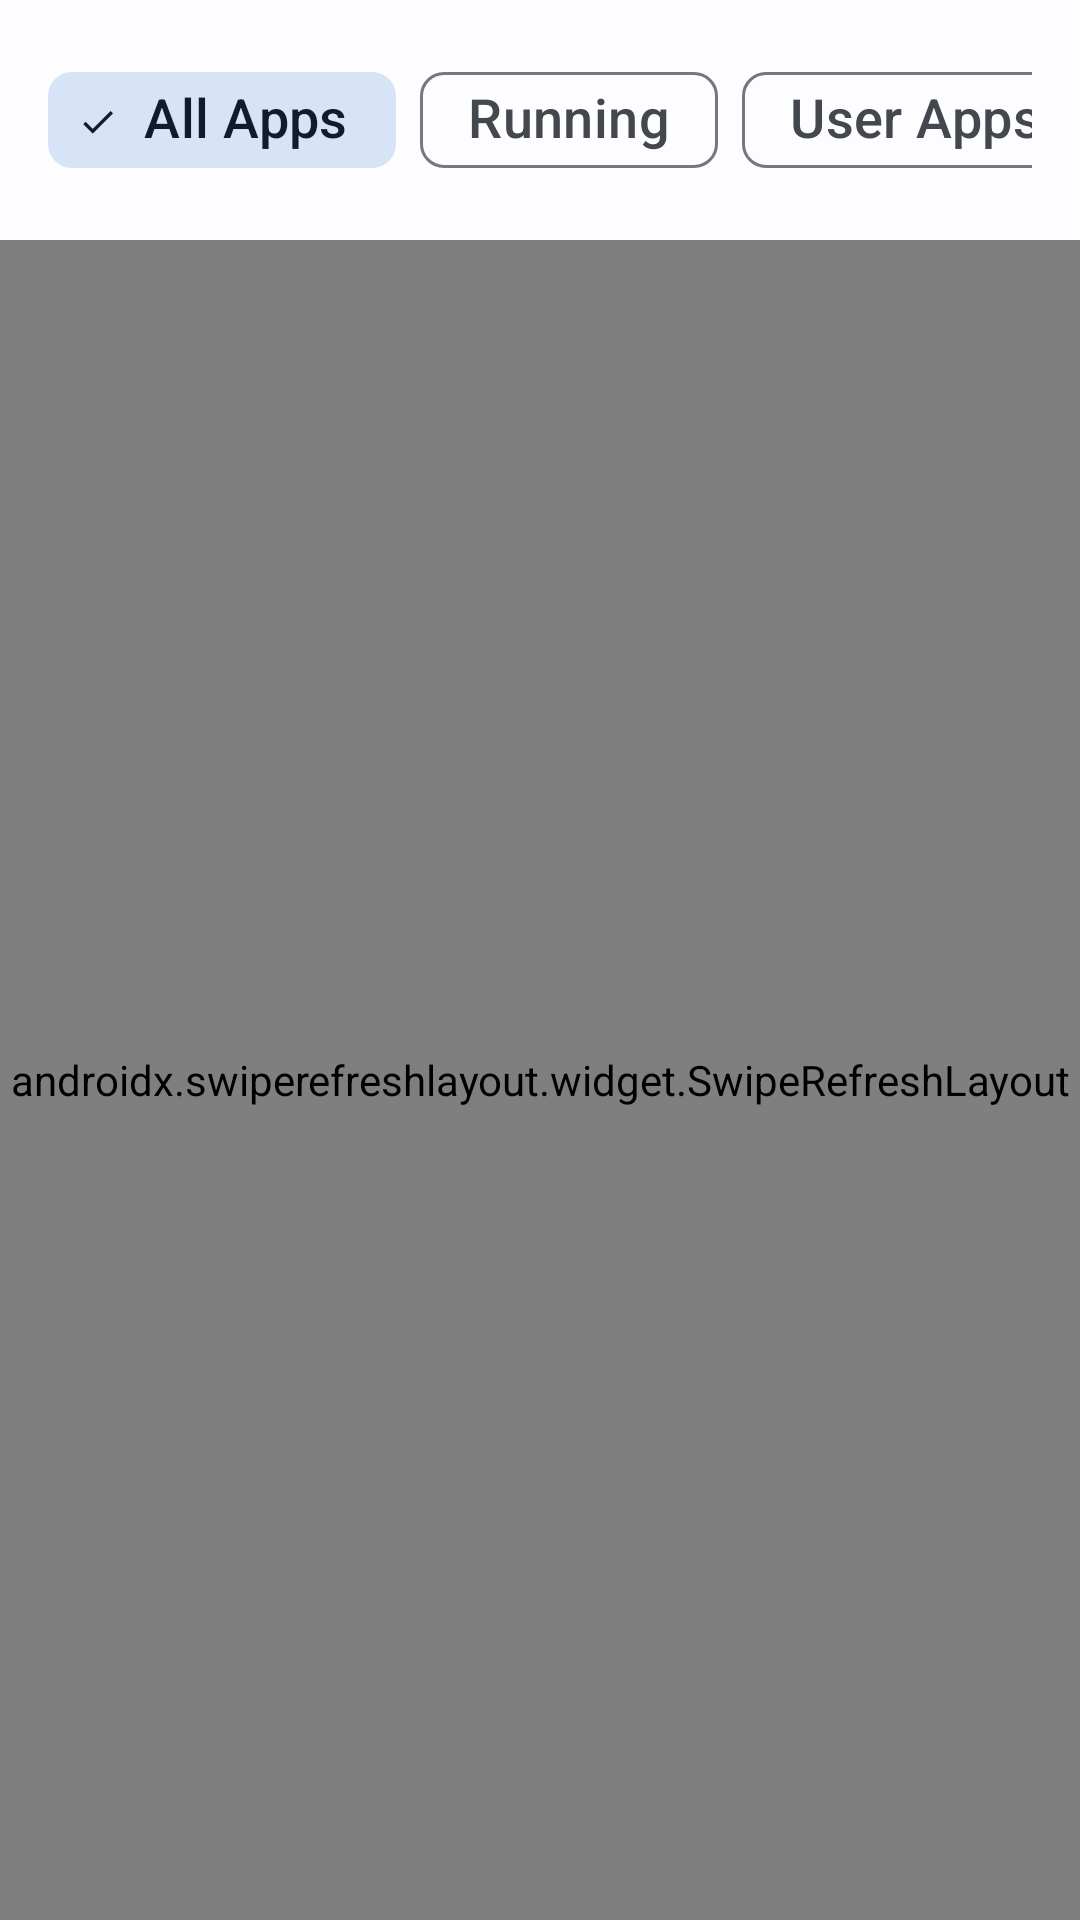

Layout XML and referenced resources for this Android screen:
<!-- AndroidManifest.xml: application theme Theme.QuestMonitor -->
<!-- res/layout/fragment_apps.xml -->
<?xml version="1.0" encoding="utf-8"?>
<LinearLayout
    xmlns:android="http://schemas.android.com/apk/res/android"
    xmlns:app="http://schemas.android.com/apk/res-auto"
    android:layout_width="match_parent"
    android:layout_height="match_parent"
    android:orientation="vertical">

    
    <HorizontalScrollView
        android:layout_width="match_parent"
        android:layout_height="wrap_content"
        android:scrollbars="none"
        android:padding="@dimen/spacing_medium">

        <com.google.android.material.chip.ChipGroup
            android:id="@+id/chip_group_filter"
            android:layout_width="wrap_content"
            android:layout_height="wrap_content"
            app:singleSelection="true"
            app:selectionRequired="true">

            <com.google.android.material.chip.Chip
                android:id="@+id/chip_all"
                style="@style/Widget.Material3.Chip.Filter"
                android:layout_width="wrap_content"
                android:layout_height="wrap_content"
                android:text="All Apps"
                android:checked="true"
                android:textSize="@dimen/text_size_body" />

            <com.google.android.material.chip.Chip
                android:id="@+id/chip_running"
                style="@style/Widget.Material3.Chip.Filter"
                android:layout_width="wrap_content"
                android:layout_height="wrap_content"
                android:text="Running"
                android:textSize="@dimen/text_size_body" />

            <com.google.android.material.chip.Chip
                android:id="@+id/chip_user"
                style="@style/Widget.Material3.Chip.Filter"
                android:layout_width="wrap_content"
                android:layout_height="wrap_content"
                android:text="User Apps"
                android:textSize="@dimen/text_size_body" />

            <com.google.android.material.chip.Chip
                android:id="@+id/chip_system"
                style="@style/Widget.Material3.Chip.Filter"
                android:layout_width="wrap_content"
                android:layout_height="wrap_content"
                android:text="System"
                android:textSize="@dimen/text_size_body" />
        </com.google.android.material.chip.ChipGroup>
    </HorizontalScrollView>

    
    <androidx.swiperefreshlayout.widget.SwipeRefreshLayout
        android:id="@+id/swipe_refresh"
        android:layout_width="match_parent"
        android:layout_height="match_parent">

        <androidx.recyclerview.widget.RecyclerView
            android:id="@+id/recycler_apps"
            android:layout_width="match_parent"
            android:layout_height="match_parent"
            android:padding="@dimen/spacing_small" />
    </androidx.swiperefreshlayout.widget.SwipeRefreshLayout>

</LinearLayout>
<!-- resources referenced by this layout -->
<resources>
  <dimen name="spacing_medium">16dp</dimen>
  <dimen name="spacing_small">8dp</dimen>
  <dimen name="text_size_body">18sp</dimen>
  <color name="md_theme_light_primary">#0061A4</color>
  <color name="md_theme_light_onPrimary">#FFFFFF</color>
  <color name="md_theme_light_primaryContainer">#D1E4FF</color>
  <color name="md_theme_light_onPrimaryContainer">#001D36</color>
  <color name="md_theme_light_secondary">#535F70</color>
  <color name="md_theme_light_onSecondary">#FFFFFF</color>
  <color name="md_theme_light_secondaryContainer">#D7E3F7</color>
  <color name="md_theme_light_onSecondaryContainer">#101C2B</color>
  <color name="md_theme_light_tertiary">#6B5778</color>
  <color name="md_theme_light_onTertiary">#FFFFFF</color>
  <color name="md_theme_light_tertiaryContainer">#F2DAFF</color>
  <color name="md_theme_light_onTertiaryContainer">#251431</color>
  <color name="md_theme_light_error">#BA1A1A</color>
  <color name="md_theme_light_errorContainer">#FFDAD6</color>
  <color name="md_theme_light_onError">#FFFFFF</color>
  <color name="md_theme_light_onErrorContainer">#410002</color>
  <color name="md_theme_light_background">#FDFCFF</color>
  <color name="md_theme_light_onBackground">#1A1C1E</color>
  <color name="md_theme_light_surface">#FDFCFF</color>
  <color name="md_theme_light_onSurface">#1A1C1E</color>
  <color name="md_theme_light_surfaceVariant">#DFE2EB</color>
  <color name="md_theme_light_onSurfaceVariant">#43474E</color>
  <color name="md_theme_light_outline">#73777F</color>
  <color name="md_theme_light_inverseOnSurface">#F1F0F4</color>
  <color name="md_theme_light_inverseSurface">#2F3033</color>
  <color name="md_theme_light_inversePrimary">#9ECAFF</color>
</resources>
